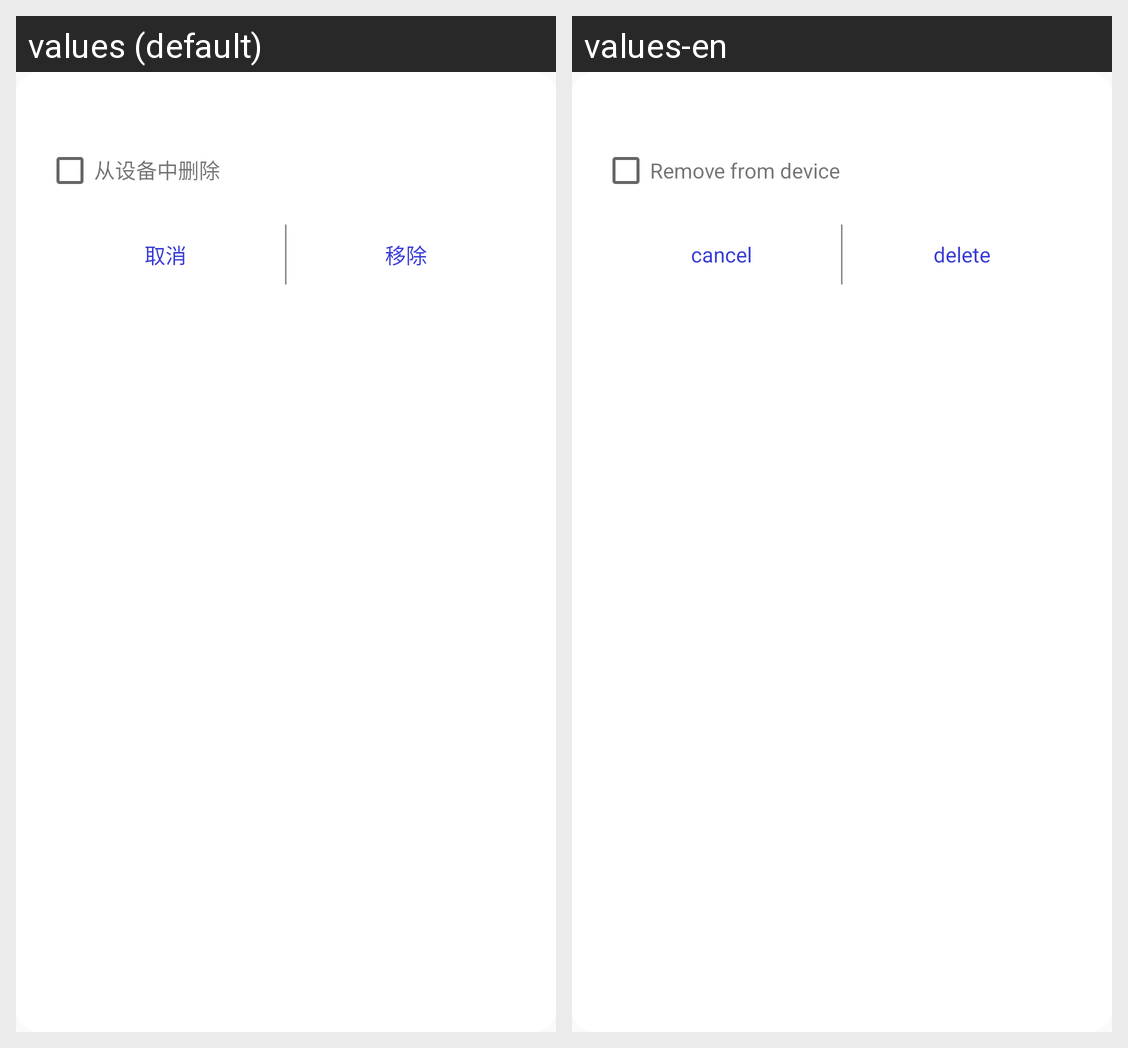

This grid shows one Android layout under two languages. Give, for every string resource on the screen, its name, the default text and each shown locale's text.
Android screen res/layout/dialog_delete.xml rendered under 2 locales, left to right: values (default), values-en. Device: Nexus 5 (rendered at 1080×1920; each locale shown at half size, 540×960, under a caption strip naming it); theme AppTheme.
Strings drawn on this screen, with the default value and each locale's value (text and hints the layout hard-codes, and strings that could not be matched under every locale, appear in the picture but are not listed):

delete_from_device
  values: 从设备中删除
  values-en: Remove from device

cancel
  values: 取消
  values-en: cancel

delete
  values: 移除
  values-en: delete
